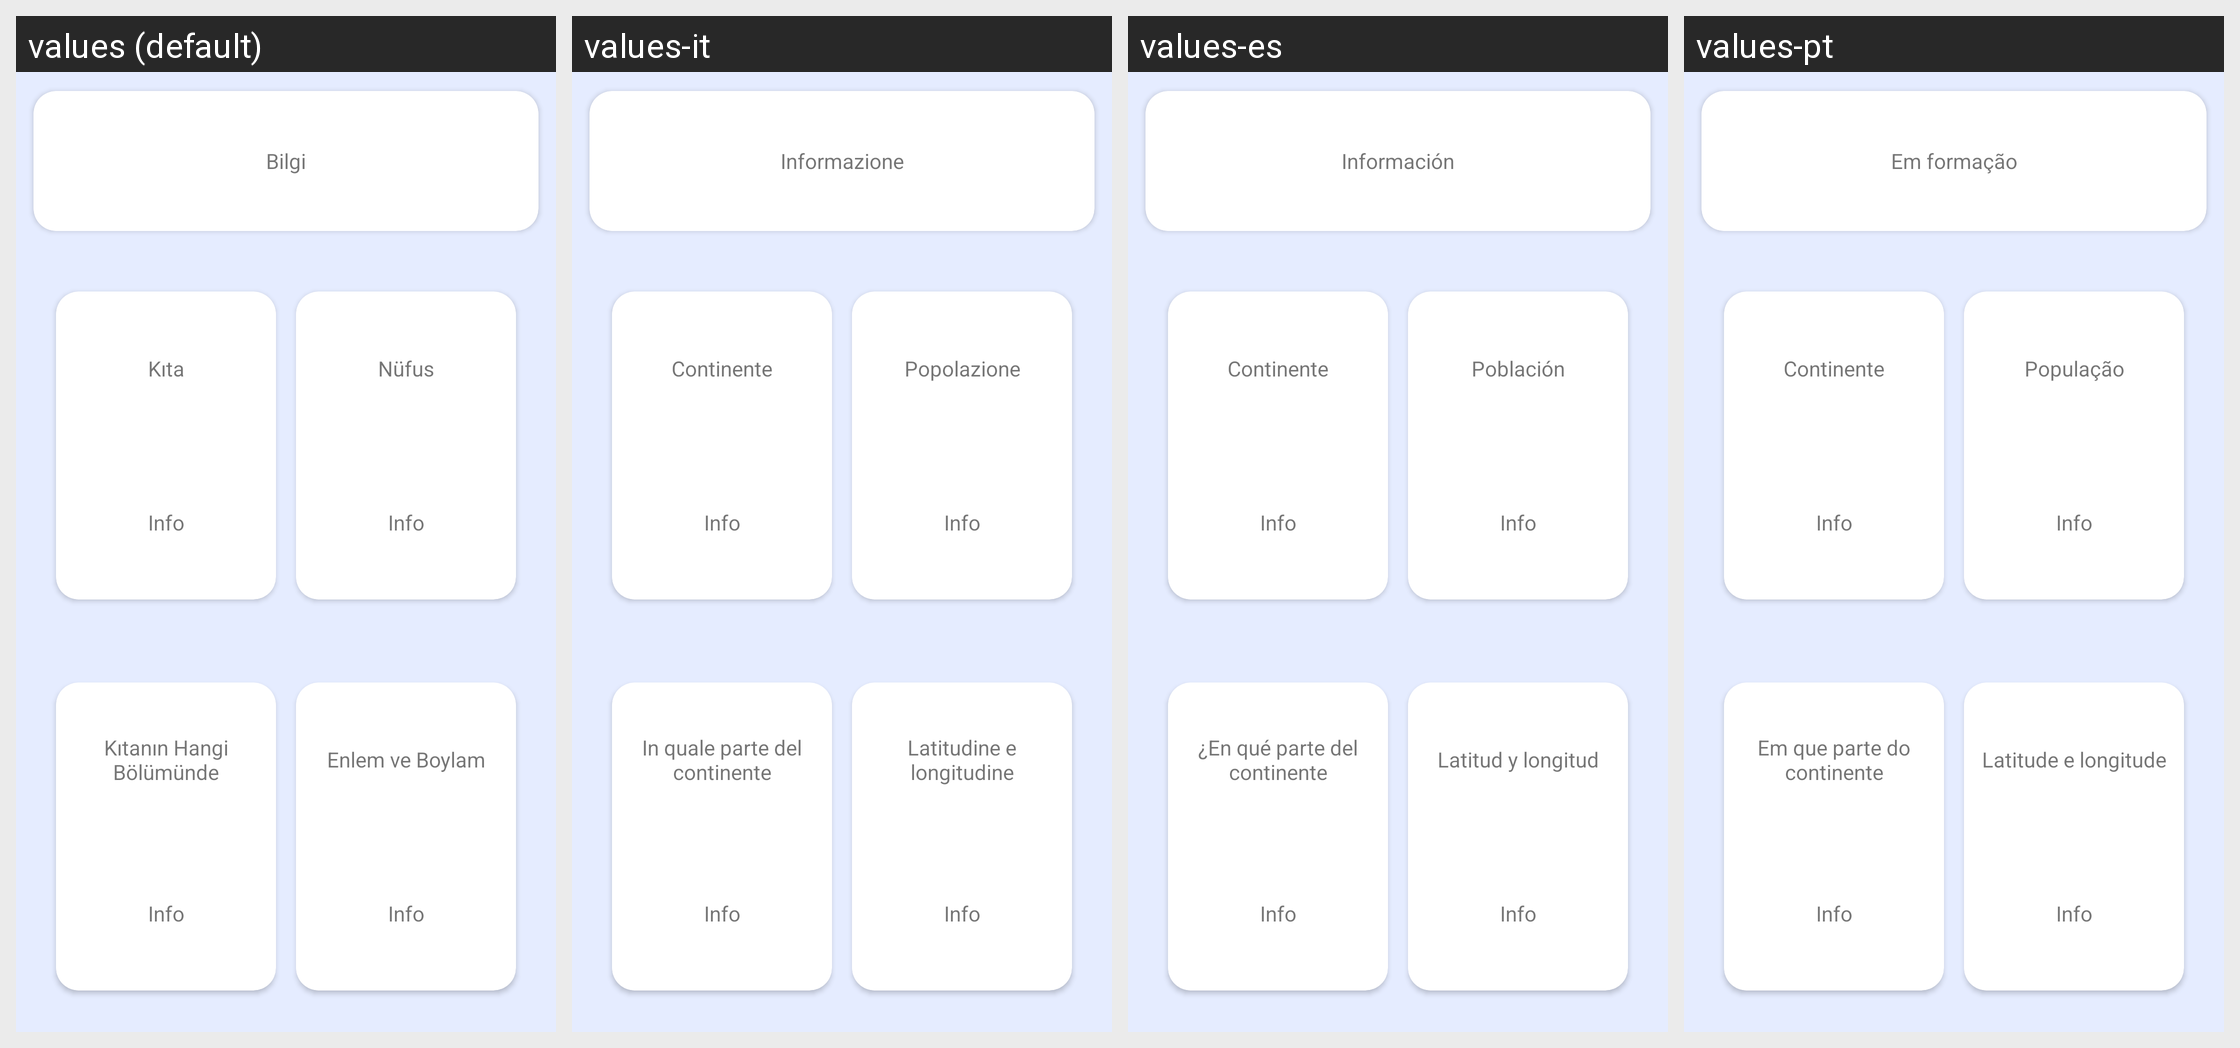

For this localized Android screen grid, give each drawn string resource with its value in every locale shown.
Android screen res/layout/bottom_sheet_settings.xml rendered under 4 locales, left to right: values (default), values-it, values-es, values-pt. Device: Nexus 5 (rendered at 1080×1920; each locale shown at half size, 540×960, under a caption strip naming it); theme Theme.Coutries.
Other locales in the repository, not shown: values-ar, values-de, values-en, values-fr, values-hi, values-ru, values-sv, values-tr-rTR.
Strings drawn on this screen, with the default value and each locale's value (text and hints the layout hard-codes, and strings that could not be matched under every locale, appear in the picture but are not listed):

info
  values: Bilgi
  values-it: Informazione
  values-es: Información
  values-pt: Em formação

continent
  values: Kıta
  values-it: Continente
  values-es: Continente
  values-pt: Continente

population
  values: Nüfus
  values-it: Popolazione
  values-es: Población
  values-pt: População

inwhichpartcontinent
  values: Kıtanın Hangi Bölümünde
  values-it: In quale parte del continente
  values-es: ¿En qué parte del continente
  values-pt: Em que parte do continente

latlong
  values: Enlem ve Boylam
  values-it: Latitudine e longitudine
  values-es: Latitud y longitud
  values-pt: Latitude e longitude
